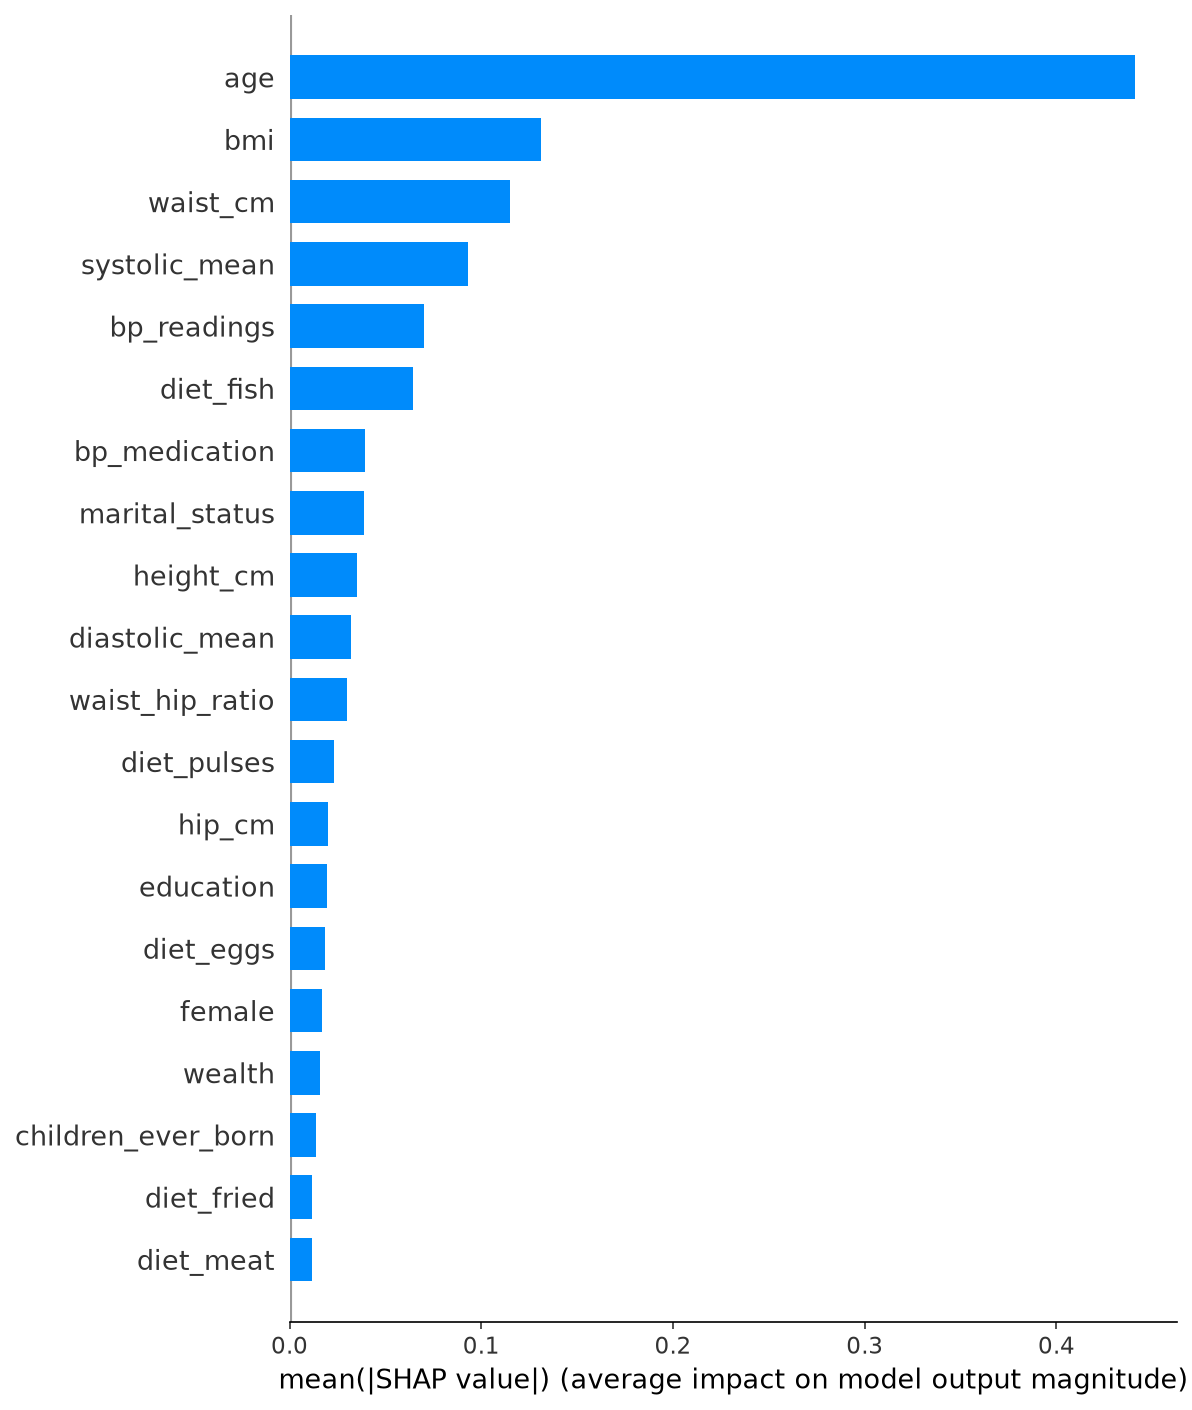

Values plotted in this chart, from the file beside it:
feature, mean_abs_shap
age, 0.4411
bmi, 0.1313
waist_cm, 0.1151
systolic_mean, 0.09327
bp_readings, 0.07025
diet_fish, 0.06448
bp_medication, 0.03955
marital_status, 0.03894
height_cm, 0.03494
diastolic_mean, 0.03226
waist_hip_ratio, 0.03008
diet_pulses, 0.02315
hip_cm, 0.02019
education, 0.01941
diet_eggs, 0.01872
female, 0.01703
wealth, 0.01585
children_ever_born, 0.01374
diet_fried, 0.0116
diet_meat, 0.01156
weight_kg, 0.009392
diet_aerated, 0.007026
diet_fruit, 0.006991
diet_milk, 0.006042
diet_green_leafy, 0.005761
urban, 0.003881
bp_high, 0.002515
alcohol_any, 0.001172
smoking_any, 0.0005484
smokeless_any, 0.00049
tobacco_any, 0.000205
alcohol_frequency, 9.646037713070577e-05
